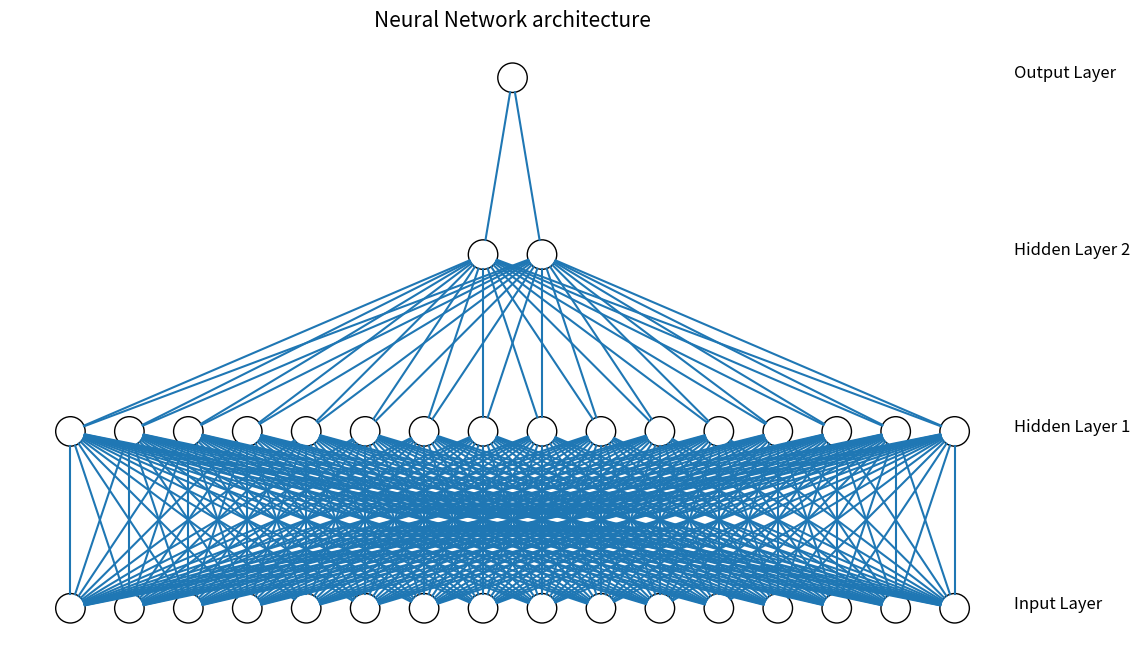

The matplotlib source for this figure:
from matplotlib import pyplot
from math import cos, sin, atan


class Neuron():
    def __init__(self, x, y):
        self.x = x
        self.y = y

    def draw(self, neuron_radius):
        circle = pyplot.Circle((self.x, self.y), radius=neuron_radius, fill=False)
        pyplot.gca().add_patch(circle)


class Layer():
    def __init__(self, network, number_of_neurons, number_of_neurons_in_widest_layer):
        self.vertical_distance_between_layers = 6
        self.horizontal_distance_between_neurons = 2
        self.neuron_radius = 0.5
        self.number_of_neurons_in_widest_layer = number_of_neurons_in_widest_layer
        self.previous_layer = self.__get_previous_layer(network)
        self.y = self.__calculate_layer_y_position()
        self.neurons = self.__intialise_neurons(number_of_neurons)

    def __intialise_neurons(self, number_of_neurons):
        neurons = []
        x = self.__calculate_left_margin_so_layer_is_centered(number_of_neurons)
        for iteration in range(number_of_neurons):
            neuron = Neuron(x, self.y)
            neurons.append(neuron)
            x += self.horizontal_distance_between_neurons
        return neurons

    def __calculate_left_margin_so_layer_is_centered(self, number_of_neurons):
        return self.horizontal_distance_between_neurons * (self.number_of_neurons_in_widest_layer - number_of_neurons) / 2

    def __calculate_layer_y_position(self):
        if self.previous_layer:
            return self.previous_layer.y + self.vertical_distance_between_layers
        else:
            return 0

    def __get_previous_layer(self, network):
        if len(network.layers) > 0:
            return network.layers[-1]
        else:
            return None

    def __line_between_two_neurons(self, neuron1, neuron2):
        angle = atan((neuron2.x - neuron1.x) / float(neuron2.y - neuron1.y))
        x_adjustment = self.neuron_radius * sin(angle)
        y_adjustment = self.neuron_radius * cos(angle)
        line = pyplot.Line2D((neuron1.x - x_adjustment, neuron2.x + x_adjustment), (neuron1.y - y_adjustment, neuron2.y + y_adjustment))
        pyplot.gca().add_line(line)

    def draw(self, layerType=0):
        for neuron in self.neurons:
            neuron.draw( self.neuron_radius )
            if self.previous_layer:
                for previous_layer_neuron in self.previous_layer.neurons:
                    self.__line_between_two_neurons(neuron, previous_layer_neuron)
        # write Text
        x_text = self.number_of_neurons_in_widest_layer * self.horizontal_distance_between_neurons
        if layerType == 0:
            pyplot.text(x_text, self.y, 'Input Layer', fontsize = 12)
        elif layerType == -1:
            pyplot.text(x_text, self.y, 'Output Layer', fontsize = 12)
        else:
            pyplot.text(x_text, self.y, 'Hidden Layer '+str(layerType), fontsize = 12)

class NeuralNetwork():
    def __init__(self, number_of_neurons_in_widest_layer):
        self.number_of_neurons_in_widest_layer = number_of_neurons_in_widest_layer
        self.layers = []
        self.layertype = 0

    def add_layer(self, number_of_neurons ):
        layer = Layer(self, number_of_neurons, self.number_of_neurons_in_widest_layer)
        self.layers.append(layer)

    def draw(self):
        pyplot.figure(figsize=(38,8), dpi=300)
        for i in range( len(self.layers) ):
            layer = self.layers[i]
            if i == len(self.layers)-1:
                i = -1
            layer.draw( i )
        pyplot.axis('scaled')
        pyplot.axis('off')
        pyplot.title( 'Neural Network architecture', fontsize=15 )
        pyplot.savefig('ciccio.png', bbox_inches="tight")
        pyplot.show()

class DrawNN():
    def __init__( self, neural_network ):
        self.neural_network = neural_network

    def draw( self ):
        widest_layer = max( self.neural_network )
        network = NeuralNetwork( widest_layer )
        for l in self.neural_network:
            network.add_layer(l)
        network.draw()

network = DrawNN( [16,16,2,1] )
network.draw()